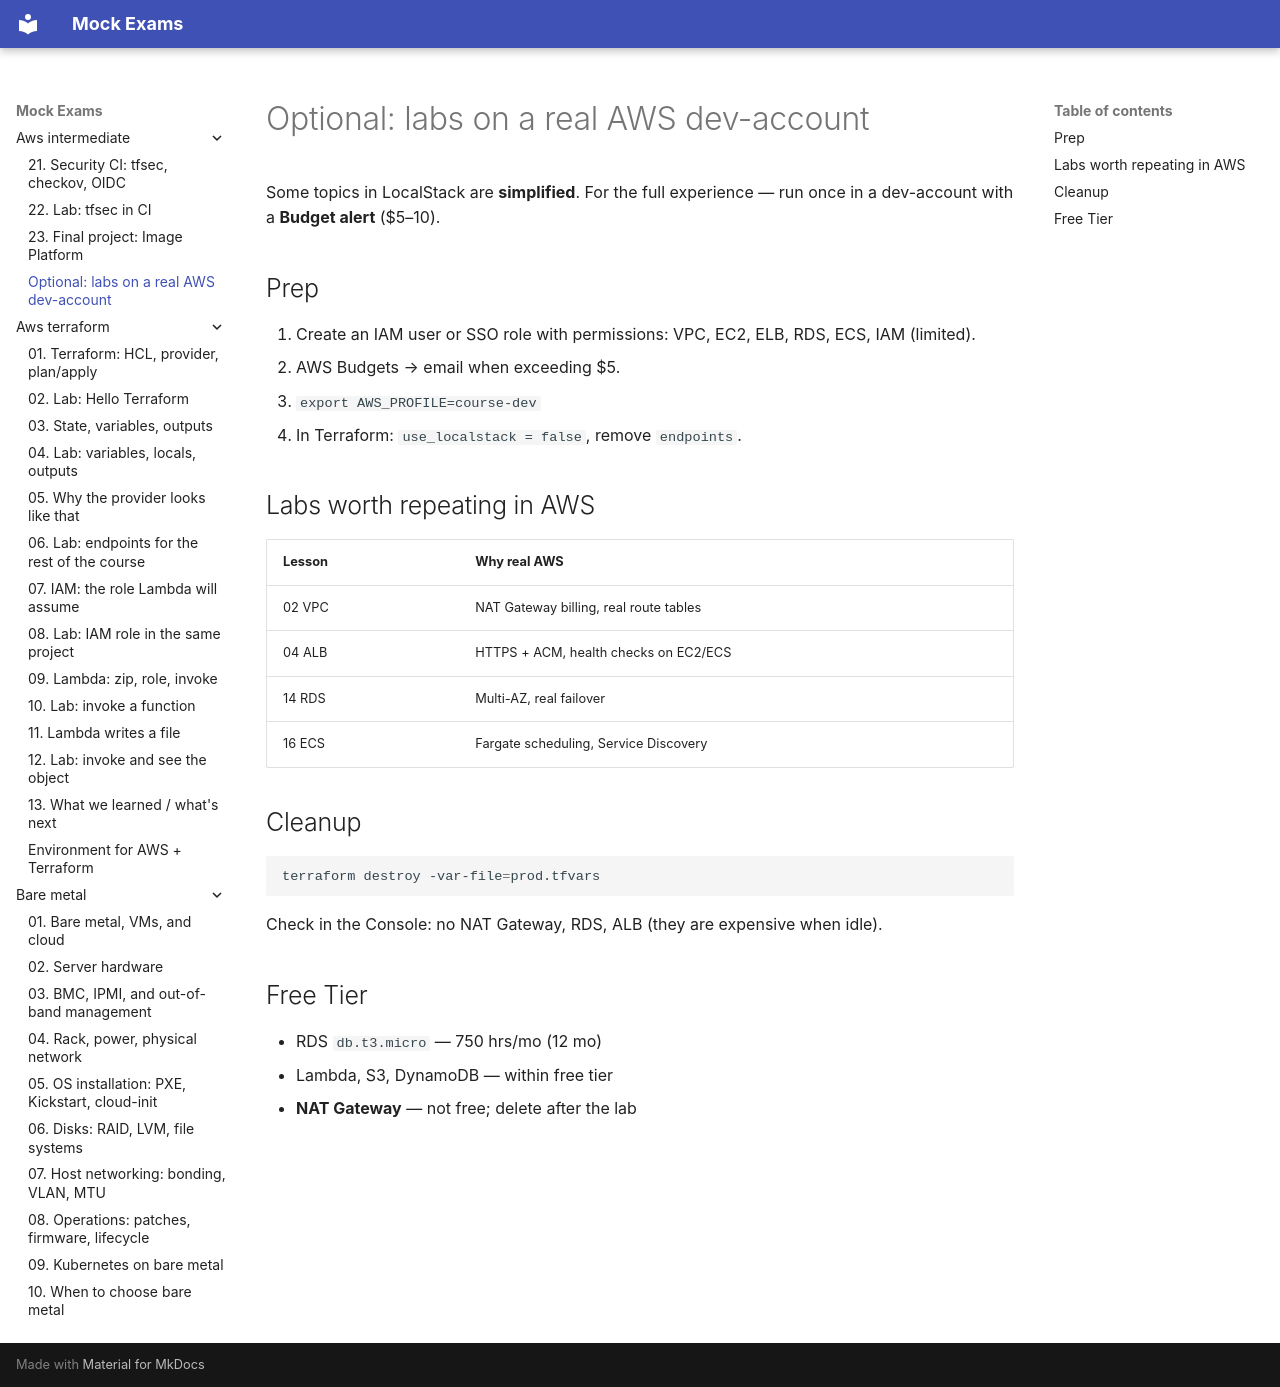

repository: FedorArbuzov/mock-exams · page: aws-intermediate/optional-aws/index.html · generator: mkdocs

# Optional: labs on a real AWS dev-account

Some topics in LocalStack are **simplified**. For the full experience — run once in a dev-account with a **Budget alert** ($5–10).

## Prep

1. Create an IAM user or SSO role with permissions: VPC, EC2, ELB, RDS, ECS, IAM (limited).
2. AWS Budgets → email when exceeding $5.
3. `export AWS_PROFILE=course-dev`
4. In Terraform: `use_localstack = false`, remove `endpoints`.

## Labs worth repeating in AWS

| Lesson | Why real AWS |
|---|---|
| 02 VPC | NAT Gateway billing, real route tables |
| 04 ALB | HTTPS + ACM, health checks on EC2/ECS |
| 14 RDS | Multi-AZ, real failover |
| 16 ECS | Fargate scheduling, Service Discovery |

## Cleanup

```bash
terraform destroy -var-file=prod.tfvars
```

Check in the Console: no NAT Gateway, RDS, ALB (they are expensive when idle).

## Free Tier

- RDS `db.t3.micro` — 750 hrs/mo (12 mo)
- Lambda, S3, DynamoDB — within free tier
- **NAT Gateway** — not free; delete after the lab
